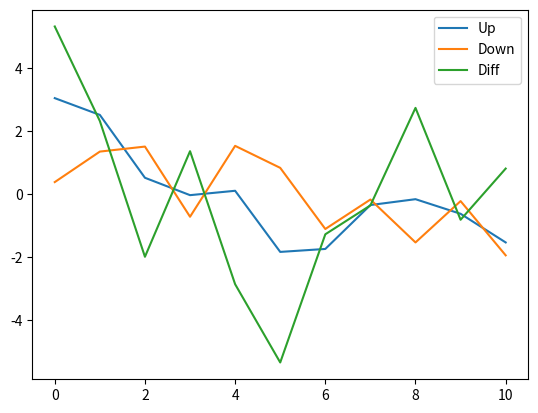

Recreate this plot in Python.
import numpy as np
import matplotlib.pyplot as plt


UpDown = [
[3200.988, 1062.653],
[3200.455, 1063.622],
[3198.458, 1063.781],
[3197.906, 1061.552],
[3198.045, 1063.804],
[3196.103, 1063.105],
[3196.197, 1061.163],
[3197.592, 1062.099],
[3197.778, 1060.736],
[3197.314, 1062.049],
[3196.404, 1060.326],
]

UpDown = np.array(UpDown)

average = np.mean(UpDown, axis=0)
std = np.std(UpDown, axis=0)
diff = UpDown[:, 0] - UpDown[:, 1]

full_circle_in_adc_units = 2*diff
full_circle_in_adc_units_avg = np.mean(full_circle_in_adc_units)
full_circle_in_adc_units_std = np.std(full_circle_in_adc_units)

adc_range = 4096
adc_units_2_deg = 360.0/adc_range
adc_units_2_rad = 2*np.pi/adc_range

angle_std_rad = (adc_units_2_rad**2)*full_circle_in_adc_units_std
angle_std_deg = (adc_units_2_deg**2)*full_circle_in_adc_units_std

# For dead angle only average
dead_angle_in_adc_units = full_circle_in_adc_units_avg-adc_range
dead_angle_rad = dead_angle_in_adc_units*adc_units_2_rad
dead_angle_deg = dead_angle_in_adc_units*adc_units_2_deg

pass


plt.figure()
plt.plot(UpDown[:, 0]-average[0], label='Up')
plt.plot(UpDown[:, 1]-average[1], label='Down')
plt.plot(full_circle_in_adc_units-full_circle_in_adc_units_avg, label='Diff')
plt.legend()
plt.show()